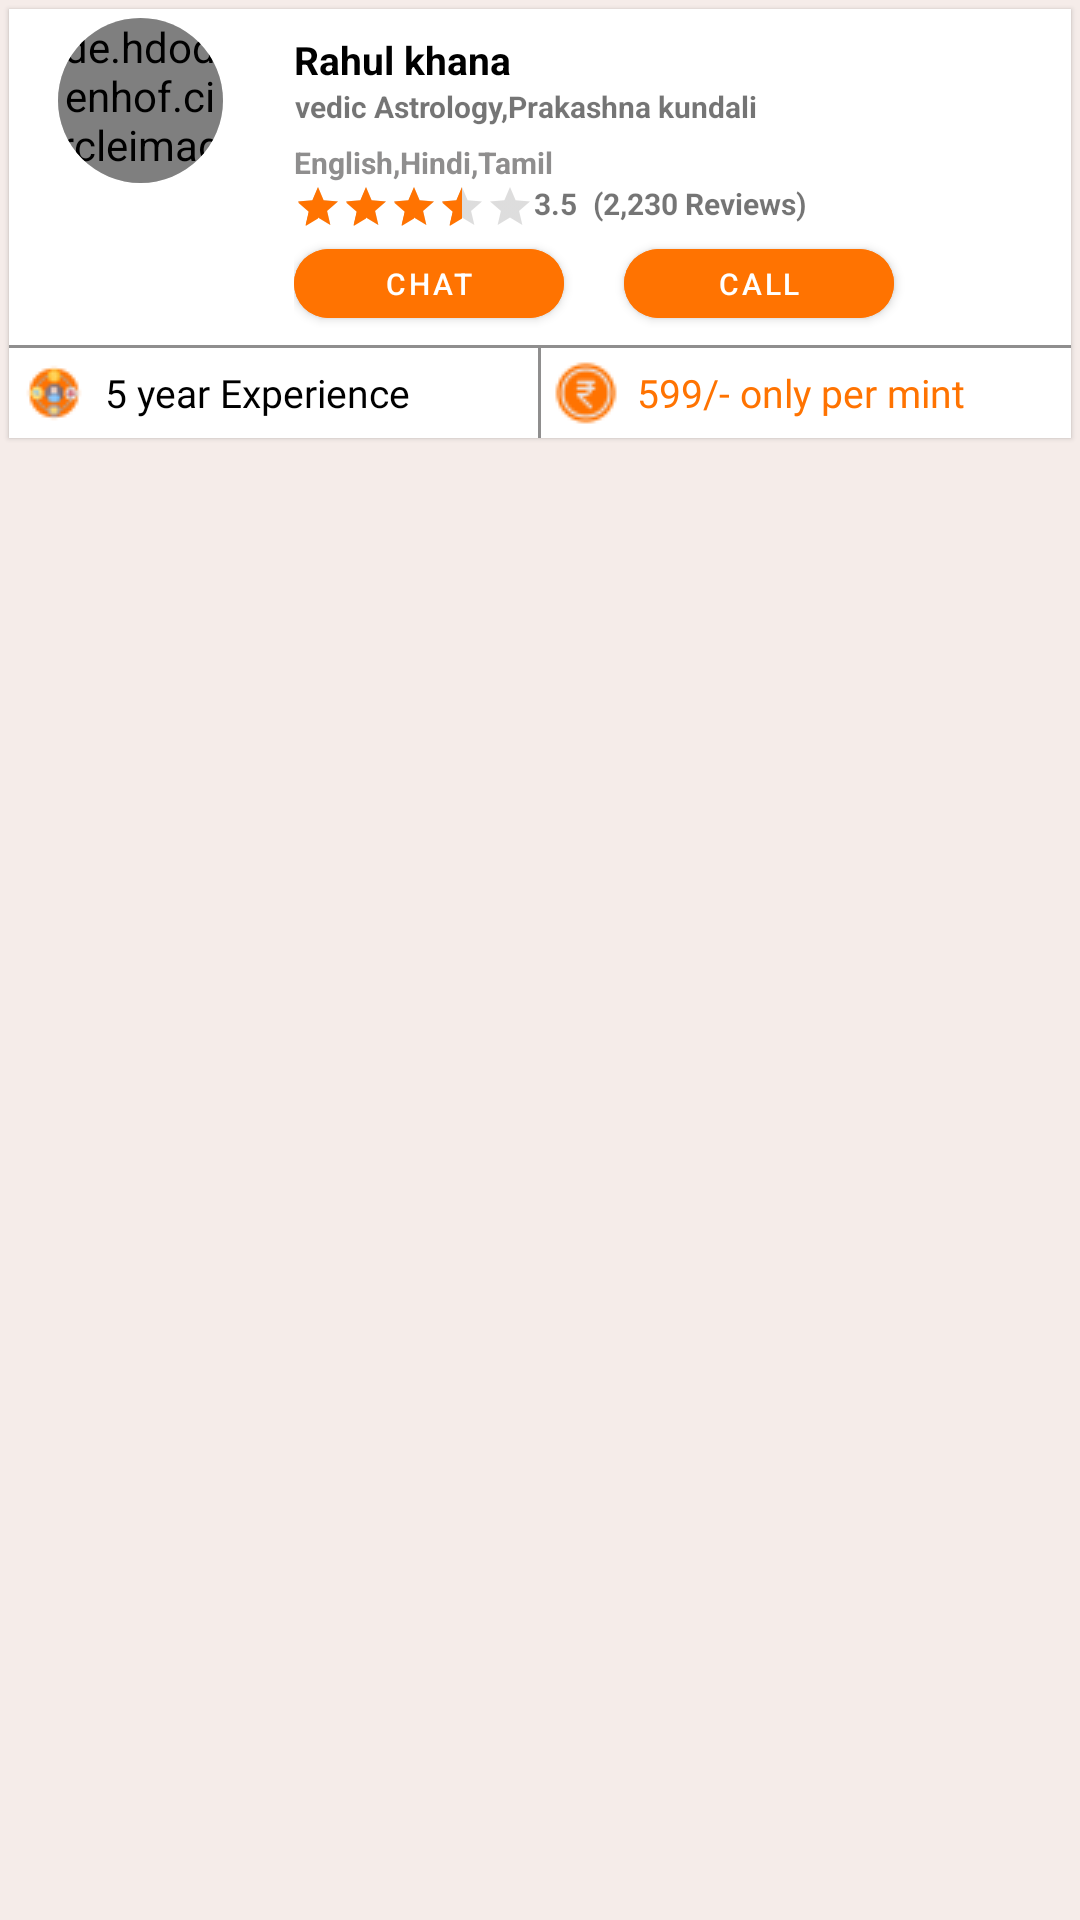

Reconstruct the res/layout file that produces this screen, plus the resources it refers to.
<!-- AndroidManifest.xml: application theme Theme.Astroget -->
<!-- res/layout/layout_astro_all_list.xml -->
<?xml version="1.0" encoding="utf-8"?>
<RelativeLayout xmlns:android="http://schemas.android.com/apk/res/android"
    xmlns:app="http://schemas.android.com/apk/res-auto"
    xmlns:tools="http://schemas.android.com/tools"
    android:layout_width="match_parent"
    android:layout_height="wrap_content"
    android:background="#C6F3E7E3"
    android:orientation="vertical">


    <com.google.android.material.card.MaterialCardView
        android:id="@+id/mcvAstrologer"
        android:layout_width="match_parent"
        android:layout_height="wrap_content"
        android:layout_margin="3dp"
        android:layout_marginBottom="10dp"
        app:cardBackgroundColor="@color/white"
        app:cardCornerRadius="0dp"
        app:cardElevation="1dp">

        <LinearLayout
            android:layout_width="match_parent"
            android:layout_height="wrap_content"
            android:background="@color/white"
            android:elevation="20dp"
            android:orientation="vertical">

            <LinearLayout
                android:layout_width="match_parent"
                android:layout_height="wrap_content"
                android:padding="3dp">

                <LinearLayout
                    android:layout_width="0dp"
                    android:layout_height="wrap_content"
                    android:layout_weight="0.5"
                    android:orientation="vertical">

                    <com.google.android.material.card.MaterialCardView
                        android:layout_width="wrap_content"
                        android:layout_height="wrap_content"
                        android:layout_gravity="center"
                        app:cardCornerRadius="80dp"
                        app:cardElevation="0dp">


                        <de.hdodenhof.circleimageview.CircleImageView
                            android:id="@+id/civAstroImageList"
                            android:layout_width="55dp"
                            android:layout_height="55dp"
                            android:layout_gravity="center"
                            android:scaleType="centerCrop"
                            android:src="@drawable/images"
                            android:elevation="10dp"
                            app:civ_border_color="@color/secondaryColor"
                            app:civ_border_width="5dp" />

                    </com.google.android.material.card.MaterialCardView>


                </LinearLayout>

                <LinearLayout
                    android:layout_width="0dp"
                    android:layout_height="wrap_content"
                    android:layout_gravity="center"
                    android:layout_marginStart="10dp"
                    android:layout_marginEnd="10dp"
                    android:layout_weight="1.5"
                    android:orientation="vertical">

                    <TextView
                        android:id="@+id/tvAstrologerNameList"
                        android:layout_width="wrap_content"
                        android:layout_height="wrap_content"
                        android:layout_gravity="start"
                        android:layout_marginTop="5dp"
                        android:maxLines="1"
                        android:text="Rahul khana"
                        android:textColor="@color/black"
                        android:textSize="13sp"
                        android:textStyle="bold" />

                    <TextView
                        android:id="@+id/tvTodayMatchVs"
                        android:layout_width="wrap_content"
                        android:layout_height="wrap_content"
                        android:layout_gravity="start"
                        android:maxLines="1"
                        android:text="vedic Astrology,Prakashna kundali"
                        android:textAlignment="center"
                        android:textSize="10sp"
                        android:textStyle="bold"
                        tools:ignore="RtlCompat" />

                    <TextView
                        android:id="@+id/tvTodayMatchDate"
                        android:layout_width="wrap_content"
                        android:layout_height="wrap_content"
                        android:layout_marginTop="5dp"
                        android:layout_weight="1"
                        android:maxLines="1"
                        android:text="English,Hindi,Tamil"
                        android:textColor="@color/gray"
                        android:textSize="10sp"
                        android:textStyle="bold" />


                    <LinearLayout
                        android:layout_width="wrap_content"
                        android:layout_height="wrap_content"
                        android:layout_weight="1"
                        android:gravity="left"
                        android:orientation="horizontal">

                        <RatingBar
                            android:id="@+id/rbAvgRating"
                            style="@android:style/Widget.Material.Light.RatingBar.Small"
                            android:layout_width="wrap_content"
                            android:numStars="5"
                            android:rating="3.5"
                            android:theme="@style/RatingBar"
                            android:layout_height="wrap_content" />

                        <TextView
                            android:id="@+id/tvRatindPoint"
                            android:layout_width="wrap_content"
                            android:layout_height="wrap_content"
                            android:layout_gravity="start"
                            android:maxLines="1"
                            android:text="3.5"
                            android:textAlignment="center"
                            android:textSize="10sp"
                            android:textStyle="bold"
                            tools:ignore="RtlCompat" />
                        <Space
                            android:layout_width="5dp"
                            android:layout_height="wrap_content"/>

                        <TextView
                            android:id="@+id/tvTotalRating"
                            android:layout_width="wrap_content"
                            android:layout_height="wrap_content"
                            android:layout_gravity="start"
                            android:maxLines="1"
                            android:text="(2,230 Reviews)"
                            android:textAlignment="center"
                            android:textSize="10sp"
                            android:textStyle="bold"
                            tools:ignore="RtlCompat" />

                    </LinearLayout>

                    <LinearLayout
                        android:layout_width="match_parent"
                        android:layout_height="match_parent"
                        android:orientation="horizontal">


                        <com.google.android.material.button.MaterialButton
                            android:id="@+id/mbtnChat"
                            android:layout_width="90dp"
                            android:layout_height="35dp"
                            android:backgroundTint="@color/dark_orange"
                            android:textColor="@color/white"
                            android:textSize="10sp"
                            android:text="Chat"
                            app:cornerRadius="50dp"
                            android:textStyle="normal"

                            />

                        <Space
                            android:layout_width="20dp"
                            android:layout_height="wrap_content"/>

                        <com.google.android.material.button.MaterialButton
                            android:id="@+id/mbtnCall"
                            android:layout_width="90dp"
                            android:layout_height="35dp"
                            android:backgroundTint="@color/dark_orange"
                            android:textColor="@color/white"
                            android:textSize="10sp"
                            android:text="Call"
                            app:cornerRadius="50dp"
                            android:textStyle="normal"

                            />
                    </LinearLayout>




                </LinearLayout>

            </LinearLayout>

            <View
                android:layout_width="match_parent"
                android:layout_height="1dp"
                android:background="@color/gray"
                />


            <LinearLayout
                android:layout_width="match_parent"
                android:layout_height="wrap_content"
                android:weightSum="2"
                android:orientation="horizontal">



                <TextView
                    android:id="@+id/tvAstrovastu"
                    android:layout_width="0dp"
                    android:layout_weight="1"
                    android:layout_height="wrap_content"
                    android:text="5 year Experience"
                    android:textSize="13sp"
                    android:gravity="center_vertical"
                    android:padding="3dp"
                    android:drawablePadding="5dp"
                    android:drawableStart="@drawable/exp"
                    android:fontFamily="@font/login_font"
                    android:textColor="@color/black"
                    android:elevation="1dp" />



                <View
                    android:layout_width="1dp"
                    android:background="@color/gray"
                    android:layout_height="match_parent"/>


                <TextView
                    android:id="@+id/tvAstroVastuBtn"
                    android:layout_width="0dp"
                    android:layout_weight="1"
                    android:layout_height="wrap_content"
                    android:text="599/- only per mint"
                    android:gravity="center_vertical"
                    android:padding="3dp"
                    android:drawableStart="@drawable/rupee"
                    android:textSize="13sp"
                    android:drawablePadding="5dp"
                    android:textStyle="normal"
                    android:fontFamily="@font/login_font"
                    android:textColor="@color/dark_orange"
                    android:elevation="1dp" />
            </LinearLayout>
        </LinearLayout>
    </com.google.android.material.card.MaterialCardView>

</RelativeLayout>
<!-- resources referenced by this layout -->
<resources>
  <color name="black">#FF000000</color>
  <color name="dark_orange">#ff7301</color>
  <color name="gray">#8F8E8E</color>
  <color name="secondaryColor">#fddfca</color>
  <color name="white">#FFFFFFFF</color>
  <!-- drawable exp: png bitmap (drawable, 1715 bytes) -->
  <!-- drawable images: jpg bitmap (drawable, 6050 bytes) -->
  <!-- drawable rupee: png bitmap (drawable, 1705 bytes) -->
  <style name="RatingBar" parent="Theme.AppCompat">
          <item name="colorControlNormal">@color/gray</item>
          <item name="colorControlActivated">@color/dark_orange</item>
      </style>
  <style name="Theme.Astroget" parent="Theme.MaterialComponents.Light.NoActionBar">
          
          <item name="colorPrimary">@color/white</item>
          <item name="colorOnPrimary">@color/white</item>
  
          
  
          <item name="colorOnSecondary">@color/black</item>
          
          <item name="android:statusBarColor" tools:targetApi="l">@color/dark_orange</item>
          
      </style>
</resources>
